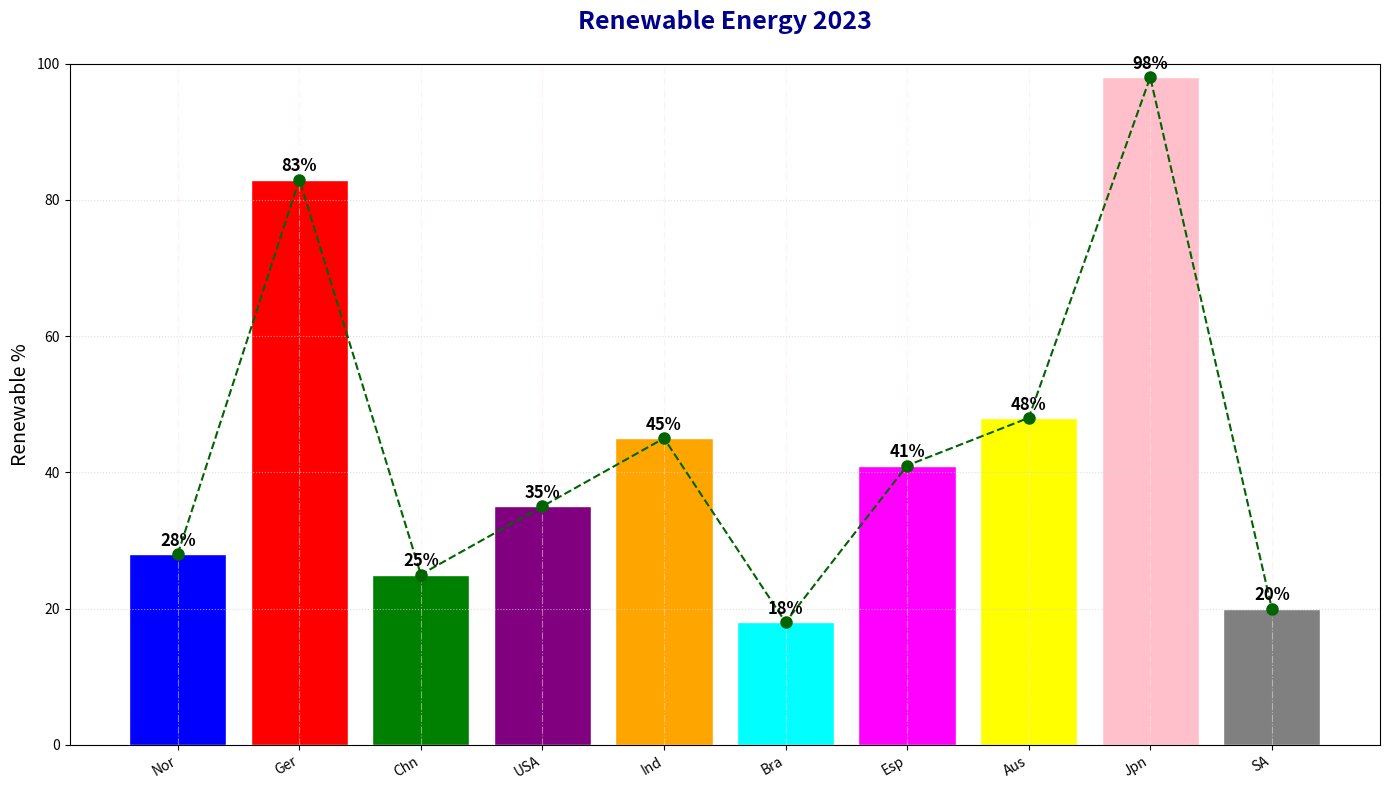

The script that saved this image:
import matplotlib.pyplot as plt
import numpy as np

countries = ['Nor', 'Ger', 'Chn', 'USA', 'Ind', 'Bra', 'Esp', 'Aus', 'Jpn', 'SA']
renewable_percentages = [28, 83, 25, 35, 45, 18, 41, 48, 98, 20]

# Set different colors for bars
bar_colors = ['blue', 'red', 'green', 'purple', 'orange', 'cyan', 'magenta', 'yellow', 'pink', 'grey']

fig, ax1 = plt.subplots(figsize=(14, 8))

bars = ax1.bar(countries, renewable_percentages, color=bar_colors, edgecolor='white')
ax1.set_ylabel('Renewable %', fontsize=14, fontstyle='italic')
ax1.set_ylim(0, 100)
ax1.set_xticks(np.arange(len(countries)))
ax1.set_xticklabels(countries, rotation=30, ha='right', fontsize=10)
ax1.xaxis.grid(True, linestyle='-.', which='both', color='mistyrose', alpha=0.5)
ax1.yaxis.grid(True, linestyle=':', which='both', color='lightgrey', alpha=0.7)
ax1.bar_label(bars, fmt='%.0f%%', padding=3, fontsize=12, fontweight='bold')

ax1.set_title('Renewable Energy 2023', fontsize=18, fontweight='bold', color='darkblue', pad=25)

# Randomly choosing from available markers for line plot
ax1.plot(renewable_percentages, linestyle='--', marker='o', color='darkgreen', markersize=8)

plt.tight_layout()
plt.show()
